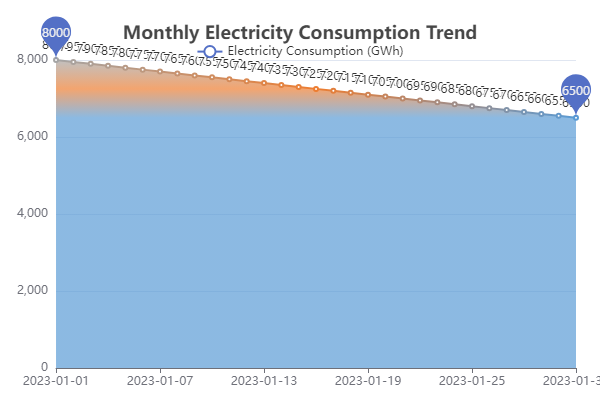

Data behind this chart, as committed beside it:
Date, Electricity Consumption (GWh)
2023-01-01, 8000
2023-01-02, 7950
2023-01-03, 7900
2023-01-04, 7850
2023-01-05, 7800
2023-01-06, 7750
2023-01-07, 7700
2023-01-08, 7650
2023-01-09, 7600
2023-01-10, 7550
2023-01-11, 7500
2023-01-12, 7450
2023-01-13, 7400
2023-01-14, 7350
2023-01-15, 7300
2023-01-16, 7250
2023-01-17, 7200
2023-01-18, 7150
2023-01-19, 7100
2023-01-20, 7050
2023-01-21, 7000
2023-01-22, 6950
2023-01-23, 6900
2023-01-24, 6850
2023-01-25, 6800
2023-01-26, 6750
2023-01-27, 6700
2023-01-28, 6650
2023-01-29, 6600
2023-01-30, 6550
2023-01-31, 6500
